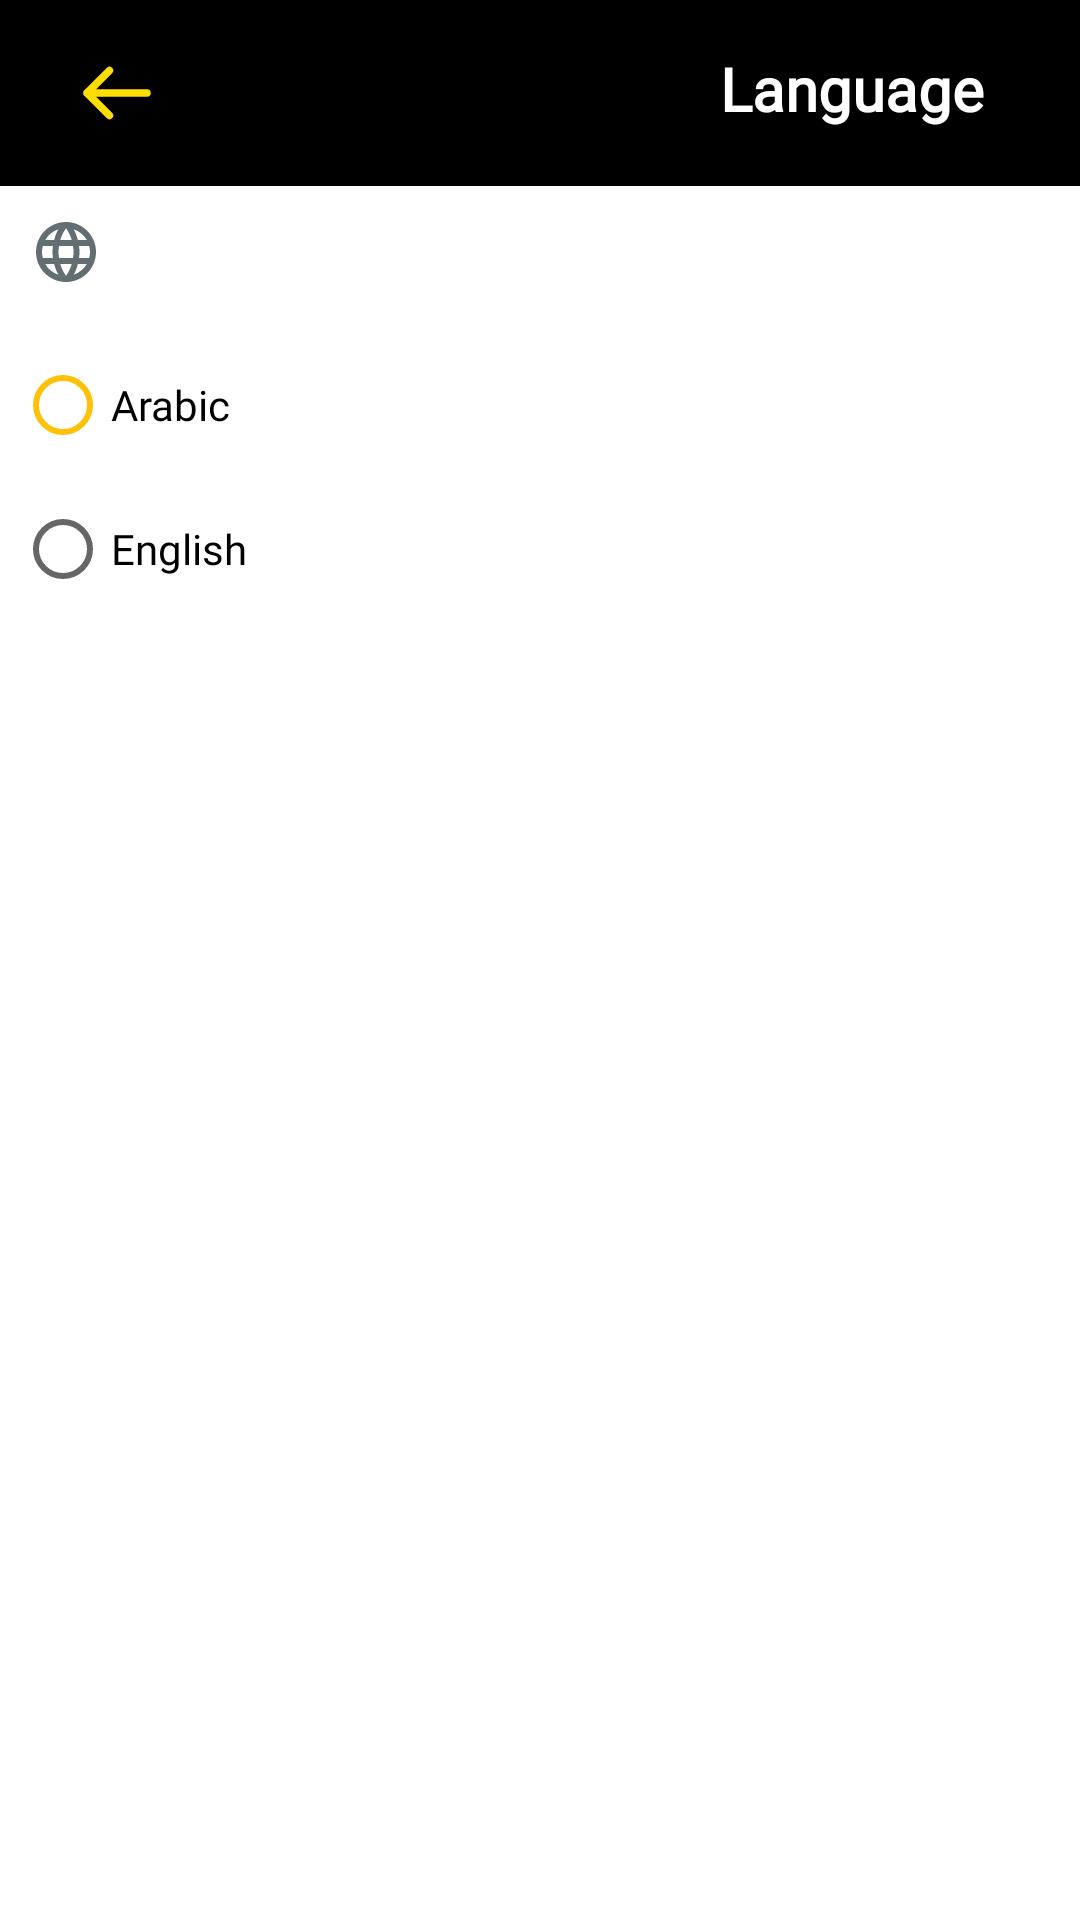

Reconstruct the res/layout file that produces this screen, plus the resources it refers to.
<!-- AndroidManifest.xml: application theme Theme.ONLIGHTProject -->
<!-- res/layout/activity_language.xml -->
<?xml version="1.0" encoding="utf-8"?>
<RelativeLayout xmlns:android="http://schemas.android.com/apk/res/android"
xmlns:app="http://schemas.android.com/apk/res-auto"
xmlns:tools="http://schemas.android.com/tools"
android:layout_width="match_parent"
android:layout_height="match_parent"
android:orientation="vertical"
tools:context=".languageActivity">









    <include
        android:id="@+id/toolbar_lang_activity"
        layout="@layout/toolbar_language_activity" />

<TextView
    android:layout_below="@+id/toolbar_lang_activity"
    android:id="@+id/textView3"
    android:layout_width="match_parent"
    android:layout_height="wrap_content"
    android:drawableStart="@drawable/ic_baseline_language_24"
    android:drawablePadding="10dp"
    android:padding="10dp"
    />

<View
    android:id="@+id/divider"
    android:layout_width="match_parent"
    android:layout_height="1dp"

    android:background="?android:attr/listDivider" />

<RadioGroup
    android:layout_below="@+id/textView3"
    android:id="@+id/language_radioGroup"
    android:layout_width="match_parent"
    android:padding="5dp"
    android:layout_height="match_parent" >

    <RadioButton
        android:id="@+id/radioButton_arabic"
        android:layout_width="match_parent"
        android:layout_height="wrap_content"
        android:fontFamily="@font/janna"
        android:buttonTint="@color/fateh_yellow"
        android:text="@string/string_arabic_value" />

    <RadioButton
        android:id="@+id/radioButton_english"
        android:layout_width="match_parent"
        android:layout_height="wrap_content"
        android:fontFamily="@font/janna"
        android:text="@string/string_english_value" />
</RadioGroup>
</RelativeLayout>
<!-- res/layout/toolbar_language_activity.xml (included above) -->
<?xml version="1.0" encoding="utf-8"?>
<RelativeLayout xmlns:android="http://schemas.android.com/apk/res/android"
    android:layout_width="match_parent"
    android:layout_height="wrap_content">
    <RelativeLayout
        android:layout_width="match_parent"
        android:layout_height="wrap_content"
        android:padding="16dp"
        android:background="@color/black"
        >
        <ImageView
            android:id="@+id/iv_langauge_activity"
            android:layout_width="wrap_content"
            android:layout_height="wrap_content"
            android:layout_alignParentStart="true"
            android:layout_centerVertical="true"
            android:layout_marginStart="8dp"
            android:src="@drawable/arrow_exit"/>
        <TextView
            android:layout_width="wrap_content"
            android:layout_height="wrap_content"
            android:textSize="20sp"
            android:textStyle="bold"
            android:layout_alignParentEnd="true"
            android:layout_marginEnd="16dp"
            android:fontFamily="@font/cairo_black"
            android:textColor="@color/white"
            android:text="@string/string_language"/>
    </RelativeLayout>

</RelativeLayout>
<!-- resources referenced by this layout -->
<resources>
  <color name="black">#FF000000</color>
  <color name="fateh_yellow">#FFC107</color>
  <color name="white">#FFFFFFFF</color>
  <!-- drawable arrow_exit (drawable-v24) -->
  <vector android:autoMirrored="true" android:height="30dp"
      android:viewportHeight="24" android:viewportWidth="24"
      android:width="30dp" xmlns:android="http://schemas.android.com/apk/res/android">
      <path android:fillColor="@color/basic_gradient_background_level1" android:pathData="M4,12L20,12"
          android:strokeColor="@color/basic_gradient_background_level1" android:strokeLineCap="round"
          android:strokeLineJoin="round" android:strokeWidth="2"/>
      <path android:fillColor="#00000000"
          android:pathData="M10,6L4.063,11.938V11.938C4.028,11.972 4.028,12.028 4.063,12.063V12.063L10,18"
          android:strokeColor="@color/basic_gradient_background_level1" android:strokeLineCap="round"
          android:strokeLineJoin="round" android:strokeWidth="2"/>
  </vector>
  <!-- drawable ic_arrow_back (drawable) -->
  <vector android:autoMirrored="true" android:height="24dp"
      android:tint="@color/fateh_yellow" android:viewportHeight="24"
      android:viewportWidth="24" android:width="24dp" xmlns:android="http://schemas.android.com/apk/res/android">
      <path android:fillColor="@android:color/white" android:pathData="M20,11H7.83l5.59,-5.59L12,4l-8,8 8,8 1.41,-1.41L7.83,13H20v-2z"/>
  </vector>
  <!-- drawable ic_baseline_language_24 (drawable) -->
  <vector android:autoMirrored="true" android:height="24dp"
      android:tint="#636e72" android:viewportHeight="24"
      android:viewportWidth="24" android:width="24dp" xmlns:android="http://schemas.android.com/apk/res/android">
      <path android:fillColor="@android:color/white" android:pathData="M11.99,2C6.47,2 2,6.48 2,12s4.47,10 9.99,10C17.52,22 22,17.52 22,12S17.52,2 11.99,2zM18.92,8h-2.95c-0.32,-1.25 -0.78,-2.45 -1.38,-3.56 1.84,0.63 3.37,1.91 4.33,3.56zM12,4.04c0.83,1.2 1.48,2.53 1.91,3.96h-3.82c0.43,-1.43 1.08,-2.76 1.91,-3.96zM4.26,14C4.1,13.36 4,12.69 4,12s0.1,-1.36 0.26,-2h3.38c-0.08,0.66 -0.14,1.32 -0.14,2 0,0.68 0.06,1.34 0.14,2L4.26,14zM5.08,16h2.95c0.32,1.25 0.78,2.45 1.38,3.56 -1.84,-0.63 -3.37,-1.9 -4.33,-3.56zM8.03,8L5.08,8c0.96,-1.66 2.49,-2.93 4.33,-3.56C8.81,5.55 8.35,6.75 8.03,8zM12,19.96c-0.83,-1.2 -1.48,-2.53 -1.91,-3.96h3.82c-0.43,1.43 -1.08,2.76 -1.91,3.96zM14.34,14L9.66,14c-0.09,-0.66 -0.16,-1.32 -0.16,-2 0,-0.68 0.07,-1.35 0.16,-2h4.68c0.09,0.65 0.16,1.32 0.16,2 0,0.68 -0.07,1.34 -0.16,2zM14.59,19.56c0.6,-1.11 1.06,-2.31 1.38,-3.56h2.95c-0.96,1.65 -2.49,2.93 -4.33,3.56zM16.36,14c0.08,-0.66 0.14,-1.32 0.14,-2 0,-0.68 -0.06,-1.34 -0.14,-2h3.38c0.16,0.64 0.26,1.31 0.26,2s-0.1,1.36 -0.26,2h-3.38z"/>
  </vector>
  <string name="string_arabic_value">Arabic</string>
  <string name="string_english_value">English</string>
  <string name="string_language">Language</string>
  <style name="Theme.ONLIGHTProject" parent="Theme.MaterialComponents.Light.NoActionBar">
          
          <item name="colorPrimary">@color/black</item>
          <item name="colorPrimaryVariant">@color/black</item>
          <item name="colorOnPrimary">@color/white</item>
          
          <item name="colorSecondary">@color/teal_200</item>
          <item name="colorSecondaryVariant">@color/teal_700</item>
          <item name="colorOnSecondary">@color/black</item>
          
          <item name="android:statusBarColor">?attr/colorPrimaryVariant</item>
          
      </style>
  <color name="basic_gradient_background_level1">#FFDD00</color>
  <color name="teal_200">#FF03DAC5</color>
  <color name="teal_700">#FF018786</color>
</resources>
